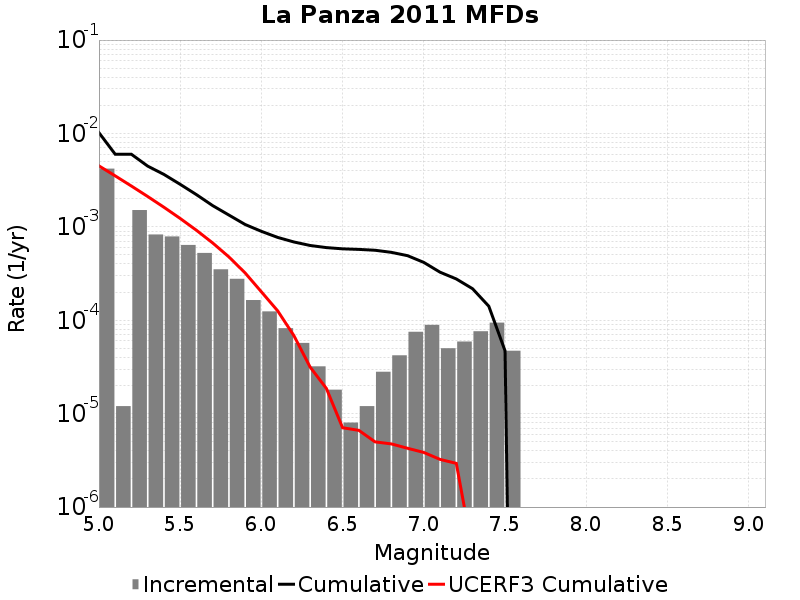

Values plotted in this chart, from the file beside it:
Magnitude, Incremental Rate, Cumulative Rate, UCERF3 Cumulative Rate
5.05, 0.0042, 0.0102, 0.004498
5.15, 1.2036098E-5, 0.005997, 0.003515
5.25, 0.001513, 0.005985, 0.002735
5.35, 8.284848E-4, 0.004472, 0.002115
5.45, 7.893675E-4, 0.003644, 0.001622
5.55, 6.3991925E-4, 0.002855, 0.001231
5.65, 5.255763E-4, 0.002215, 9.1981626E-4
5.75, 3.5105288E-4, 0.001689, 6.7293394E-4
5.85, 2.778333E-4, 0.001338, 4.7682828E-4
5.95, 1.6449335E-4, 0.00106, 3.2105602E-4
6.05, 1.2437302E-4, 8.9568633E-4, 2.0164515E-4
6.15, 8.2246675E-5, 7.713133E-4, 1.2635486E-4
6.25, 5.717147E-5, 6.8906666E-4, 6.856148E-5
6.35, 3.2096264E-5, 6.3189515E-4, 3.154013E-5
6.45, 1.8054148E-5, 5.997989E-4, 1.8642164E-5
6.55, 8.024066E-6, 5.8174477E-4, 7.0667575E-6
6.65, 1.2036098E-5, 5.737207E-4, 6.6266634E-6
6.75, 2.808423E-5, 5.616846E-4, 4.9875057E-6
6.85, 4.2126347E-5, 5.336004E-4, 4.744879E-6
6.95, 7.522562E-5, 4.91474E-4, 4.2596375E-6
7.05, 8.9267734E-5, 4.162484E-4, 3.843427E-6
7.15, 5.015041E-5, 3.269807E-4, 3.2373327E-6
7.25, 5.9177484E-5, 2.7683028E-4, 2.9362493E-6
7.35, 7.622862E-5, 2.1765278E-4, 3.3322974E-7
7.45, 9.4282776E-5, 1.4142416E-4, 1.1895189E-7
7.55, 4.7141388E-5, 4.7141388E-5, 8.288668E-8
7.65, 0.0, 0.0, 5.9225286E-8
7.75, 0.0, 0.0, 4.2399922E-8
7.85, 0.0, 0.0, 2.704683E-8
7.95, 0.0, 0.0, 7.813489E-9
8.05, 0.0, 0.0, 0.0
8.15, 0.0, 0.0, 0.0
8.25, 0.0, 0.0, 0.0
8.35, 0.0, 0.0, 0.0
8.45, 0.0, 0.0, 0.0
8.55, 0.0, 0.0, 0.0
8.65, 0.0, 0.0, 0.0
8.75, 0.0, 0.0, 0.0
8.85, 0.0, 0.0, 0.0
8.95, 0.0, 0.0, 0.0
9.05, 0.0, 0.0, 0.0
